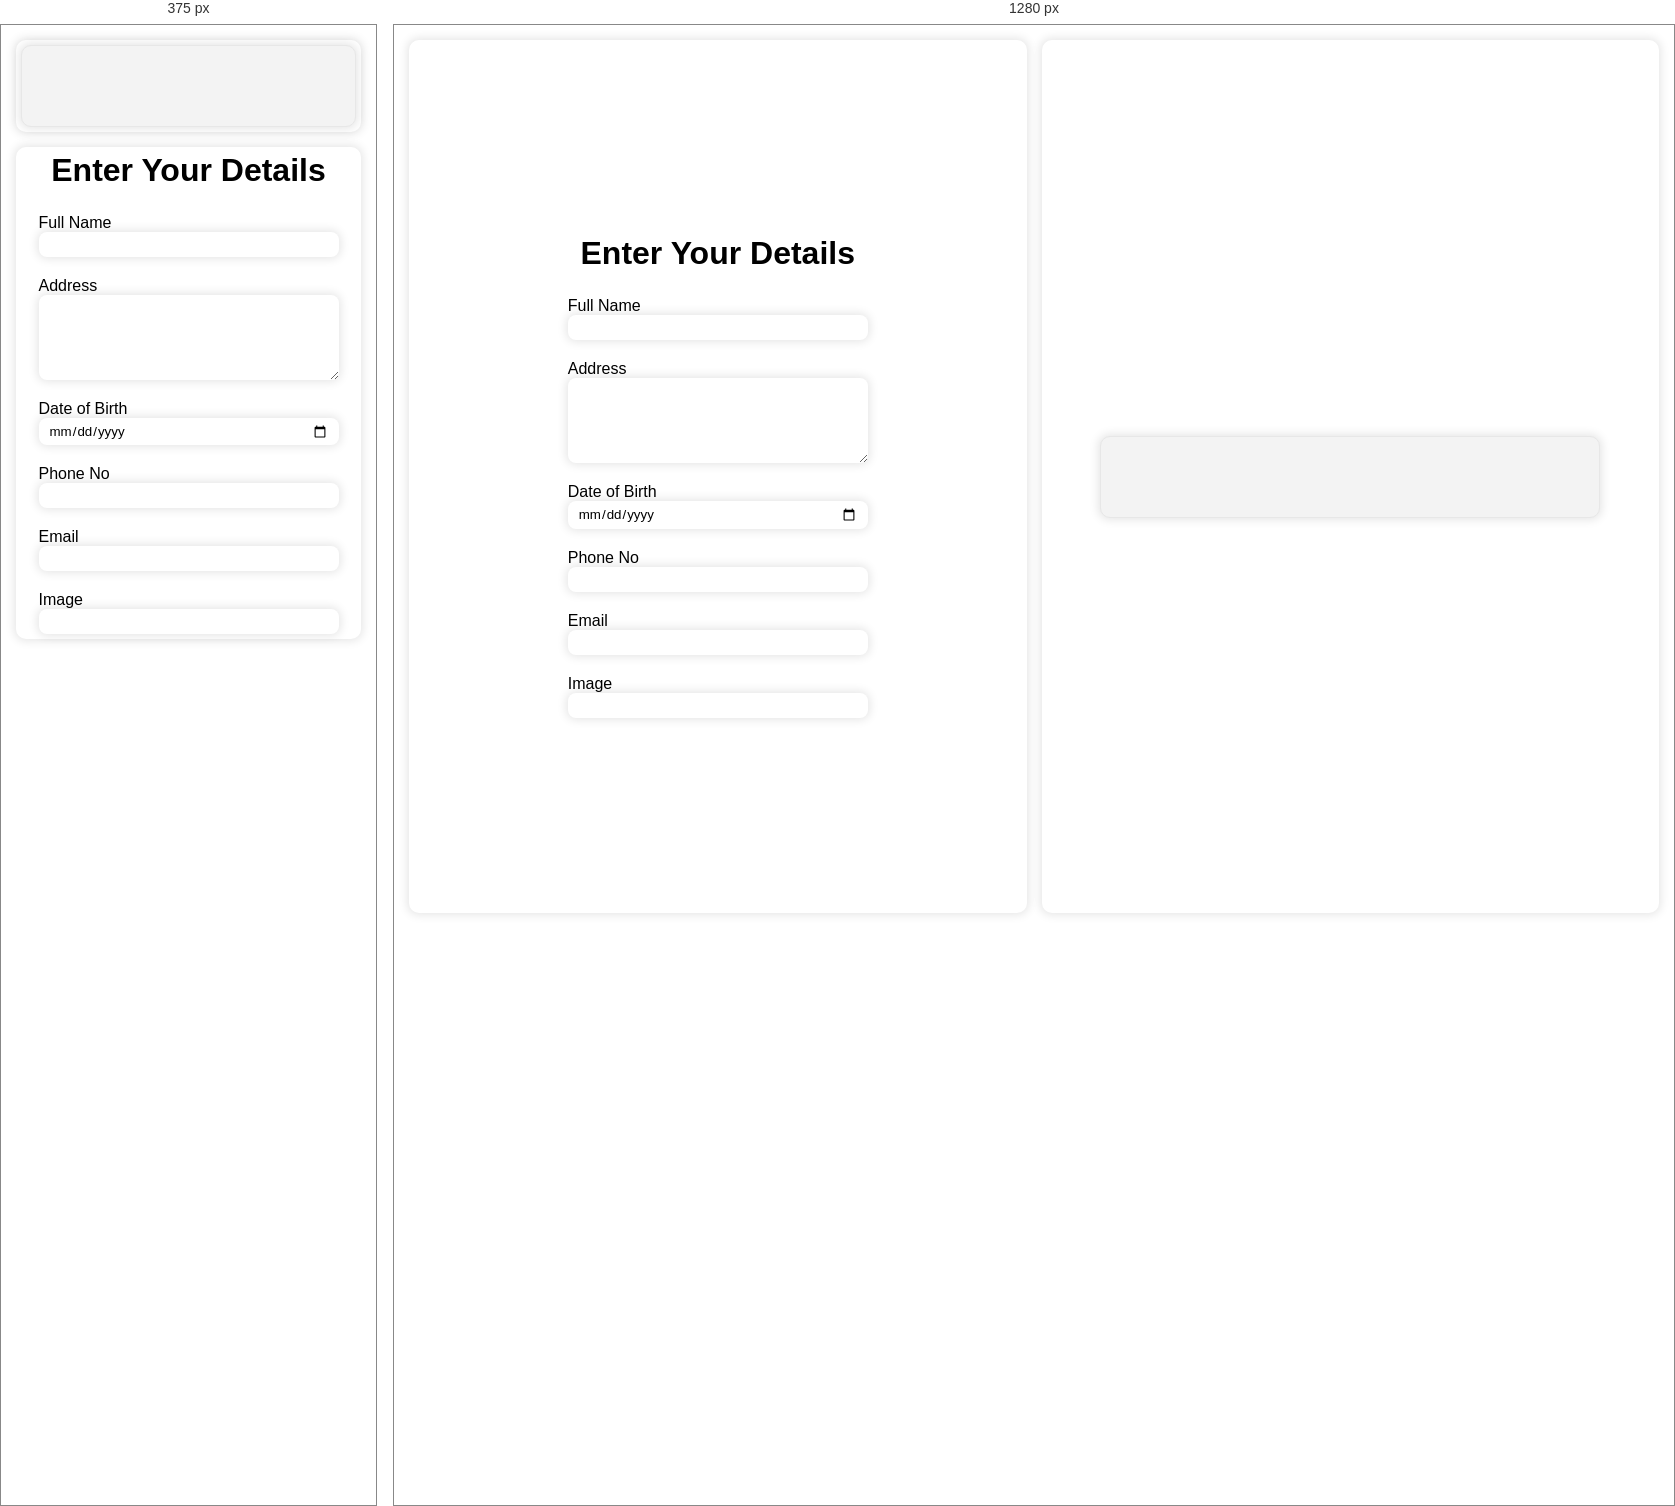
Rendered at 375 px and 1280 px, left to right.

<!-- file: index.html -->
<!DOCTYPE html>
<html lang="en">

<head>
    <meta charset="UTF-8">
    <meta name="viewport" content="width=device-width, initial-scale=1.0">
    <title>Forms</title>
    <link rel="stylesheet" href="form.css">
    <script src="form.js"></script>
    <link rel="preconnect" href="https://fonts.googleapis.com">
    <link rel="preconnect" href="https://fonts.gstatic.com" crossorigin>
    <link
        href="https://fonts.googleapis.com/css2?family=Poppins:ital,wght@0,400;0,500;0,600;0,700;1,400;1,500;1,600;1,700&display=swap"
        rel="stylesheet">
</head>

<body onload="saveCard(event)">
    <div class="main-container " >
        <div class="left-container">
            <h1>Enter Your Details</h1>
            <form onsubmit="saveCard(event); return false">
                <div class="input-container">
                    <label>Full Name</label>
                    <input required type="text" onkeyup="valueInput(event,'name')">
                </div>
                <div class="input-container">
                    <label>Address</label>
                    <textarea required name="address" id="" cols="23" rows="5"
                        onkeyup="valueInput(event,'address')"></textarea>
                </div>
                <div class="input-container">
                    <label>Date of Birth</label>
                    <input required type="date" onchange="valueInput(event,'dob')">
                </div>
                <div class="input-container">
                    <label>Phone No</label>
                    <input required type="text" onkeyup="valueInput(event,'phone')">
                </div>
                <div class="input-container">
                    <label>Email</label>
                    <input required type="email" onkeyup="valueInput(event,'email')">
                </div>
                <div class="input-container">
                    <label>Image</label>
                    <input required type="url" onkeyup="valueInput(event,'image')">
                </div>
                <!-- <input type="submit" value="Submit"> -->
            </form>
        </div>

        <div class="right-container">
            <div class="card-container">
                <div class="left-card card">
                    <img class="name" id="image">
                </div>
                <div class="right-card card">
                    <div class="name" id="name"></div>
                    <div class="name" id="address"></div>
                    <div class="name" id="dob"></div>
                    <div class="name" id="phone"></div>
                    <div class="name" id="email"></div>
                </div>

            </div>
        </div>
    </div>
</body>

</html>

/* @media block from form.css */
@media (max-width: 900px){
    .main-container{
        flex-direction: column-reverse;
    }

    .left-container, .right-container{
        width: 100%;
        height: unset;

    }

    #image, .left-card{
        min-width: unset;    
    }
    
}